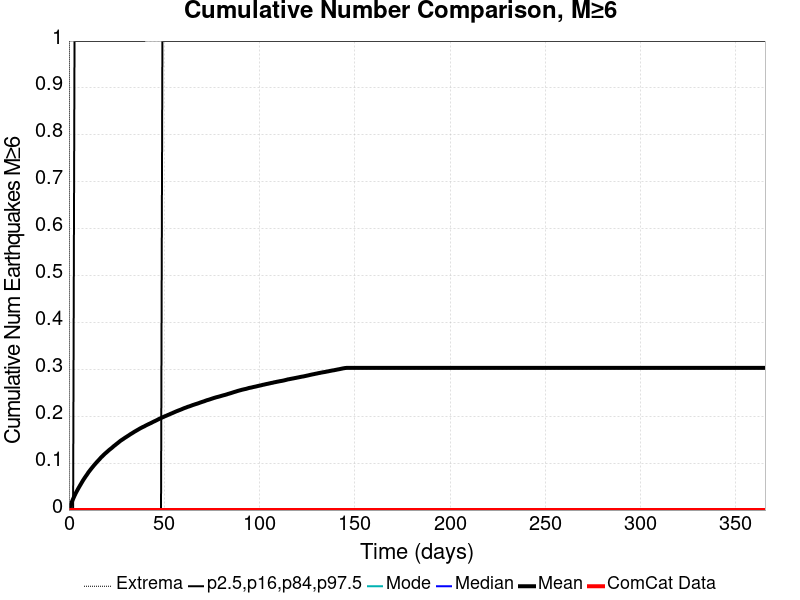

The table this chart was drawn from, first rows:
Time (days), ComCat Data, Simulation Mean, Simulation Median, Simulation Mode, Simulation Minimum, Simulation Maximum, 2.5 %-ile, 16 %-ile, 84 %-ile, 97.5 %-ile
0.0, 0.0, 0.0, 0.0, 0.0, 0.0, 0.0, 0.0, 0.0, 0.0, 0.0
0.732, 0.0, 0.00861, 0.0, 0.0, 0.0, 3.0, 0.0, 0.0, 0.0, 0.0
1.464, 0.0, 0.01664, 0.0, 0.0, 0.0, 5.0, 0.0, 0.0, 0.0, 0.0
2.196, 0.0, 0.02384, 0.0, 0.0, 0.0, 5.0, 0.0, 0.0, 0.0, 0.0
2.928, 0.0, 0.03051, 0.0, 0.0, 0.0, 5.0, 0.0, 0.0, 0.0, 1.0
3.66, 0.0, 0.03668, 0.0, 0.0, 0.0, 5.0, 0.0, 0.0, 0.0, 1.0
4.392, 0.0, 0.04218, 0.0, 0.0, 0.0, 5.0, 0.0, 0.0, 0.0, 1.0
5.124, 0.0, 0.04759, 0.0, 0.0, 0.0, 5.0, 0.0, 0.0, 0.0, 1.0
5.856, 0.0, 0.0527, 0.0, 0.0, 0.0, 6.0, 0.0, 0.0, 0.0, 1.0
6.588, 0.0, 0.05773, 0.0, 0.0, 0.0, 6.0, 0.0, 0.0, 0.0, 1.0
7.32, 0.0, 0.06279, 0.0, 0.0, 0.0, 6.0, 0.0, 0.0, 0.0, 1.0
8.052, 0.0, 0.06738, 0.0, 0.0, 0.0, 6.0, 0.0, 0.0, 0.0, 1.0
8.784, 0.0, 0.07182, 0.0, 0.0, 0.0, 6.0, 0.0, 0.0, 0.0, 1.0
9.516, 0.0, 0.07594, 0.0, 0.0, 0.0, 6.0, 0.0, 0.0, 0.0, 1.0
10.25, 0.0, 0.08053, 0.0, 0.0, 0.0, 6.0, 0.0, 0.0, 0.0, 1.0
10.98, 0.0, 0.08437, 0.0, 0.0, 0.0, 6.0, 0.0, 0.0, 0.0, 1.0
11.71, 0.0, 0.08818, 0.0, 0.0, 0.0, 6.0, 0.0, 0.0, 0.0, 1.0
12.44, 0.0, 0.09188, 0.0, 0.0, 0.0, 6.0, 0.0, 0.0, 0.0, 1.0
13.18, 0.0, 0.09549, 0.0, 0.0, 0.0, 6.0, 0.0, 0.0, 0.0, 1.0
13.91, 0.0, 0.0989, 0.0, 0.0, 0.0, 6.0, 0.0, 0.0, 0.0, 1.0
14.64, 0.0, 0.1023, 0.0, 0.0, 0.0, 6.0, 0.0, 0.0, 0.0, 1.0
15.37, 0.0, 0.1055, 0.0, 0.0, 0.0, 6.0, 0.0, 0.0, 0.0, 1.0
16.1, 0.0, 0.1087, 0.0, 0.0, 0.0, 6.0, 0.0, 0.0, 0.0, 1.0
16.84, 0.0, 0.1121, 0.0, 0.0, 0.0, 6.0, 0.0, 0.0, 0.0, 1.0
17.57, 0.0, 0.1149, 0.0, 0.0, 0.0, 6.0, 0.0, 0.0, 0.0, 1.0
18.3, 0.0, 0.1179, 0.0, 0.0, 0.0, 6.0, 0.0, 0.0, 0.0, 1.0
19.03, 0.0, 0.1207, 0.0, 0.0, 0.0, 6.0, 0.0, 0.0, 0.0, 1.0
19.76, 0.0, 0.1232, 0.0, 0.0, 0.0, 6.0, 0.0, 0.0, 0.0, 1.0
20.49, 0.0, 0.1259, 0.0, 0.0, 0.0, 6.0, 0.0, 0.0, 0.0, 1.0
21.23, 0.0, 0.1285, 0.0, 0.0, 0.0, 6.0, 0.0, 0.0, 0.0, 1.0
21.96, 0.0, 0.1308, 0.0, 0.0, 0.0, 6.0, 0.0, 0.0, 0.0, 1.0
22.69, 0.0, 0.1332, 0.0, 0.0, 0.0, 6.0, 0.0, 0.0, 0.0, 1.0
23.42, 0.0, 0.136, 0.0, 0.0, 0.0, 6.0, 0.0, 0.0, 0.0, 1.0
24.15, 0.0, 0.1382, 0.0, 0.0, 0.0, 6.0, 0.0, 0.0, 0.0, 1.0
24.89, 0.0, 0.1407, 0.0, 0.0, 0.0, 6.0, 0.0, 0.0, 0.0, 1.0
25.62, 0.0, 0.1429, 0.0, 0.0, 0.0, 6.0, 0.0, 0.0, 0.0, 1.0
26.35, 0.0, 0.1454, 0.0, 0.0, 0.0, 6.0, 0.0, 0.0, 0.0, 1.0
27.08, 0.0, 0.1478, 0.0, 0.0, 0.0, 6.0, 0.0, 0.0, 0.0, 1.0
27.81, 0.0, 0.1497, 0.0, 0.0, 0.0, 6.0, 0.0, 0.0, 0.0, 1.0
28.55, 0.0, 0.1517, 0.0, 0.0, 0.0, 6.0, 0.0, 0.0, 0.0, 1.0
29.28, 0.0, 0.1538, 0.0, 0.0, 0.0, 6.0, 0.0, 0.0, 0.0, 1.0
30.01, 0.0, 0.1557, 0.0, 0.0, 0.0, 6.0, 0.0, 0.0, 0.0, 1.0
30.74, 0.0, 0.1576, 0.0, 0.0, 0.0, 6.0, 0.0, 0.0, 0.0, 1.0
31.47, 0.0, 0.1595, 0.0, 0.0, 0.0, 6.0, 0.0, 0.0, 0.0, 1.0
32.21, 0.0, 0.1616, 0.0, 0.0, 0.0, 6.0, 0.0, 0.0, 0.0, 1.0
32.94, 0.0, 0.1633, 0.0, 0.0, 0.0, 6.0, 0.0, 0.0, 0.0, 1.0
33.67, 0.0, 0.1652, 0.0, 0.0, 0.0, 6.0, 0.0, 0.0, 0.0, 1.0
34.4, 0.0, 0.1671, 0.0, 0.0, 0.0, 6.0, 0.0, 0.0, 0.0, 1.0
35.13, 0.0, 0.1688, 0.0, 0.0, 0.0, 6.0, 0.0, 0.0, 0.0, 1.0
35.87, 0.0, 0.1705, 0.0, 0.0, 0.0, 6.0, 0.0, 0.0, 0.0, 1.0
36.6, 0.0, 0.1722, 0.0, 0.0, 0.0, 6.0, 0.0, 0.0, 0.0, 1.0
37.33, 0.0, 0.174, 0.0, 0.0, 0.0, 6.0, 0.0, 0.0, 0.0, 1.0
38.06, 0.0, 0.1756, 0.0, 0.0, 0.0, 6.0, 0.0, 0.0, 0.0, 1.0
38.79, 0.0, 0.1771, 0.0, 0.0, 0.0, 6.0, 0.0, 0.0, 0.0, 1.0
39.53, 0.0, 0.1784, 0.0, 0.0, 0.0, 6.0, 0.0, 0.0, 0.0, 1.0
40.26, 0.0, 0.1801, 0.0, 0.0, 0.0, 6.0, 0.0, 0.0, 0.0, 2.0
40.99, 0.0, 0.1816, 0.0, 0.0, 0.0, 6.0, 0.0, 0.0, 0.0, 2.0
41.72, 0.0, 0.183, 0.0, 0.0, 0.0, 6.0, 0.0, 0.0, 0.0, 2.0
42.45, 0.0, 0.1845, 0.0, 0.0, 0.0, 6.0, 0.0, 0.0, 0.0, 2.0
43.19, 0.0, 0.1858, 0.0, 0.0, 0.0, 7.0, 0.0, 0.0, 0.0, 2.0
... 440 more rows
